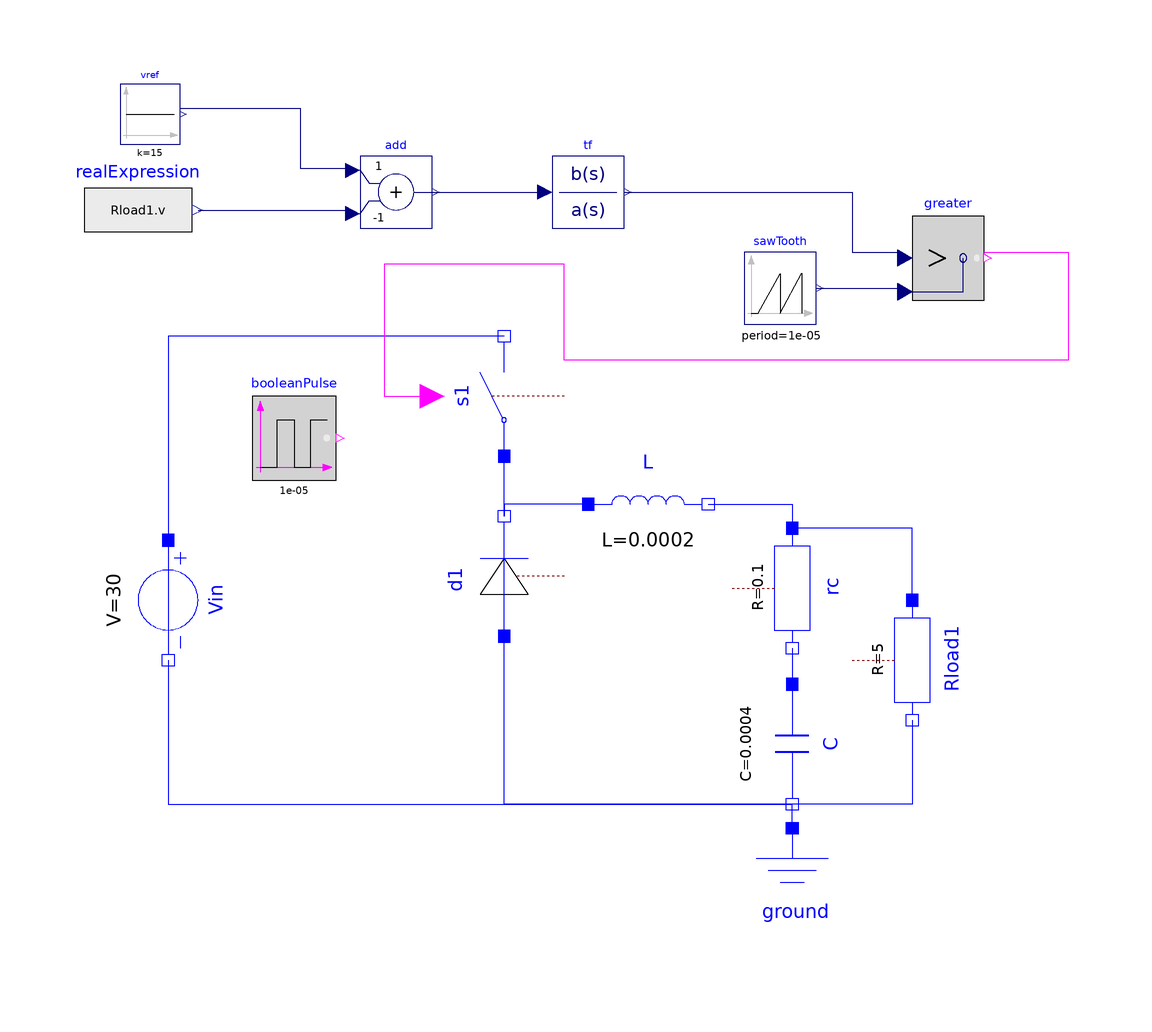

This picture is the connection diagram that the Modelica source below describes through its graphical annotations.

model BuckVoltage
  Modelica.Electrical.Analog.Ideal.IdealClosingSwitch s1 annotation(
    Placement(visible = true, transformation(origin = {-16, 12}, extent = {{-10, -10}, {10, 10}}, rotation = 90)));
  Modelica.Electrical.Analog.Ideal.IdealDiode d1 annotation(
    Placement(visible = true, transformation(origin = {-16, -18}, extent = {{-10, -10}, {10, 10}}, rotation = 90)));
  Modelica.Electrical.Analog.Basic.Inductor L(L(displayUnit = "uH") = 0.0002) annotation(
    Placement(visible = true, transformation(origin = {8, -6}, extent = {{-10, -10}, {10, 10}}, rotation = 0)));
  Modelica.Electrical.Analog.Basic.Capacitor C(C(displayUnit = "uF") = 0.0004) annotation(
    Placement(visible = true, transformation(origin = {32, -46}, extent = {{-10, -10}, {10, 10}}, rotation = -90)));
  Modelica.Electrical.Analog.Basic.Resistor Rload1(R = 5) annotation(
    Placement(visible = true, transformation(origin = {52, -32}, extent = {{-10, -10}, {10, 10}}, rotation = -90)));
  Modelica.Electrical.Analog.Basic.Resistor rc(R = 0.1) annotation(
    Placement(visible = true, transformation(origin = {32, -20}, extent = {{-10, -10}, {10, 10}}, rotation = -90)));
  Modelica.Electrical.Analog.Sources.ConstantVoltage Vin(V = 30) annotation(
    Placement(visible = true, transformation(origin = {-72, -22}, extent = {{-10, -10}, {10, 10}}, rotation = -90)));
  Modelica.Electrical.Analog.Basic.Ground ground annotation(
    Placement(visible = true, transformation(origin = {32, -70}, extent = {{-10, -10}, {10, 10}}, rotation = 0)));
  Modelica.Blocks.Sources.BooleanPulse booleanPulse(period(displayUnit = "us") = 1e-05) annotation(
    Placement(visible = true, transformation(origin = {-51, 5}, extent = {{-7, -7}, {7, 7}}, rotation = 0)));
  Modelica.Blocks.Sources.SawTooth sawTooth(amplitude = 0.5, period(displayUnit = "us") = 1e-05) annotation(
    Placement(visible = true, transformation(origin = {30, 30}, extent = {{-6, -6}, {6, 6}}, rotation = 0)));
  Modelica.Blocks.Logical.Greater greater annotation(
    Placement(visible = true, transformation(origin = {58, 35}, extent = {{-6, -7}, {6, 7}}, rotation = 0)));
  Modelica.Blocks.Continuous.TransferFunction tf(a = {1.4678141528871698e-10, 2.42306760358614e-05, 1, 0}, b = {5.155046782399567e-05, 1.2322623828647925, 7364}) annotation(
    Placement(visible = true, transformation(origin = {-2, 46}, extent = {{-6, -6}, {6, 6}}, rotation = 0)));
  Modelica.Blocks.Math.Add add(k2 = -1) annotation(
    Placement(visible = true, transformation(origin = {-34, 46}, extent = {{-6, -6}, {6, 6}}, rotation = 0)));
  Modelica.Blocks.Sources.RealExpression realExpression(y = Rload1.v) annotation(
    Placement(visible = true, transformation(origin = {-77, 43}, extent = {{-9, -9}, {9, 9}}, rotation = 0)));
  Modelica.Blocks.Sources.Constant vref(k = 15) annotation(
    Placement(visible = true, transformation(origin = {-75, 59}, extent = {{-5, -5}, {5, 5}}, rotation = 0)));
equation
  connect(Rload1.n, C.n) annotation(
    Line(points = {{52, -42}, {52, -56}, {32, -56}}, color = {0, 0, 255}));
  connect(C.n, d1.p) annotation(
    Line(points = {{32, -56}, {-16, -56}, {-16, -28}}, color = {0, 0, 255}));
  connect(d1.n, s1.p) annotation(
    Line(points = {{-16, -8}, {-16, 2}}, color = {0, 0, 255}));
  connect(L.p, d1.n) annotation(
    Line(points = {{-2, -6}, {-16, -6}, {-16, -8}}, color = {0, 0, 255}));
  connect(L.n, rc.p) annotation(
    Line(points = {{18, -6}, {32, -6}, {32, -10}}, color = {0, 0, 255}));
  connect(rc.n, C.p) annotation(
    Line(points = {{32, -30}, {32, -36}}, color = {0, 0, 255}));
  connect(Rload1.p, rc.p) annotation(
    Line(points = {{52, -22}, {52, -10}, {32, -10}}, color = {0, 0, 255}));
  connect(s1.n, Vin.p) annotation(
    Line(points = {{-16, 22}, {-72, 22}, {-72, -12}}, color = {0, 0, 255}));
  connect(Vin.n, C.n) annotation(
    Line(points = {{-72, -32}, {-72, -56}, {32, -56}}, color = {0, 0, 255}));
  connect(ground.p, C.n) annotation(
    Line(points = {{32, -60}, {32, -56}}, color = {0, 0, 255}));
  connect(add.y, tf.u) annotation(
    Line(points = {{-28, 46}, {-10, 46}}, color = {0, 0, 127}));
  connect(tf.y, greater.u1) annotation(
    Line(points = {{4, 46}, {42, 46}, {42, 36}, {50, 36}}, color = {0, 0, 127}));
  connect(sawTooth.y, greater.u2) annotation(
    Line(points = {{36, 30}, {50, 30}}, color = {0, 0, 127}));
  connect(realExpression.y, add.u2) annotation(
    Line(points = {{-67, 43}, {-42, 43}, {-42, 42}}, color = {0, 0, 127}));
  connect(vref.y, add.u1) annotation(
    Line(points = {{-70, 60}, {-50, 60}, {-50, 50}, {-42, 50}}, color = {0, 0, 127}));
  connect(greater.y, s1.control) annotation(
    Line(points = {{64, 36}, {78, 36}, {78, 18}, {-6, 18}, {-6, 34}, {-36, 34}, {-36, 12}, {-28, 12}}, color = {255, 0, 255}));
  annotation(
    uses(Modelica(version = "4.0.0")));
end BuckVoltage;